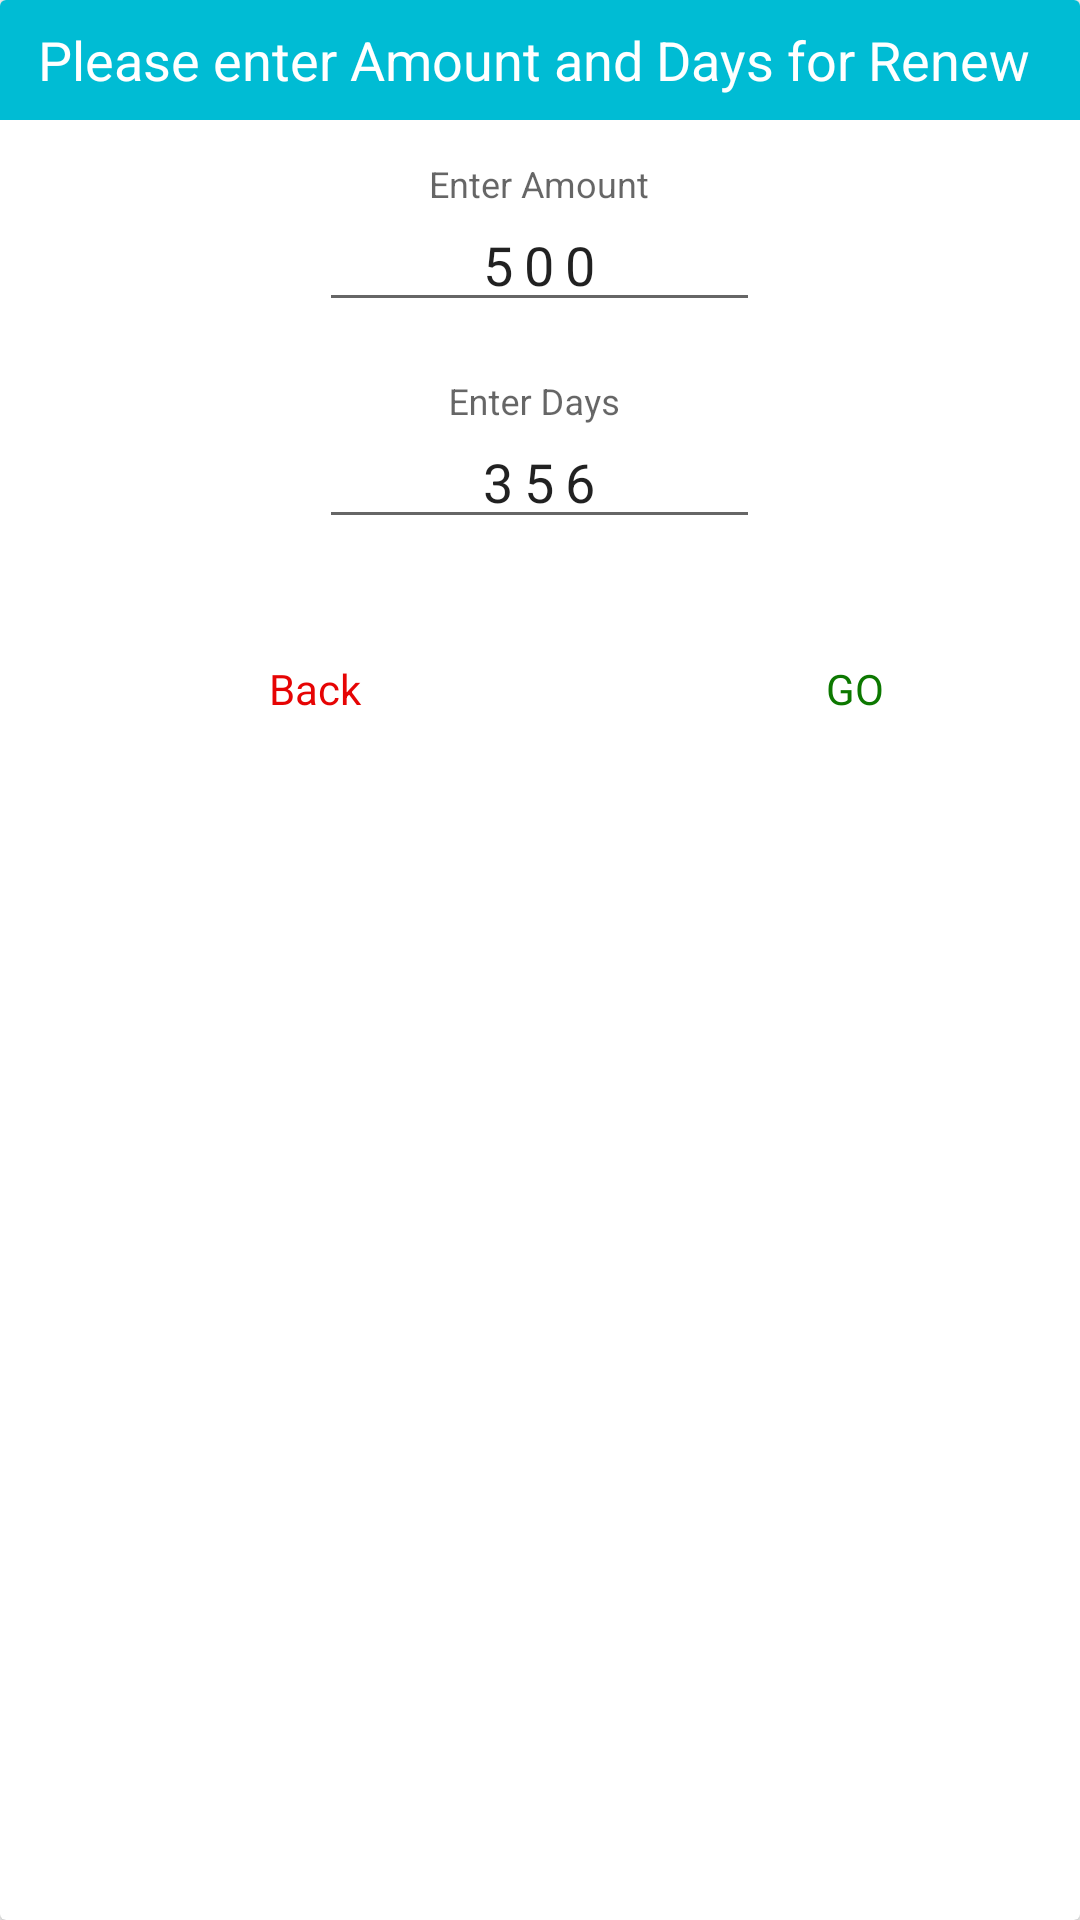

Reconstruct the res/layout file that produces this screen, plus the resources it refers to.
<!-- AndroidManifest.xml: application theme AppTheme -->
<!-- res/layout/customrenew.xml -->
<?xml version="1.0" encoding="utf-8"?>
<androidx.cardview.widget.CardView xmlns:android="http://schemas.android.com/apk/res/android"
    xmlns:card_view="http://schemas.android.com/apk/res-auto"
    android:id="@+id/cardView"
    android:layout_width="match_parent"
    android:layout_height="wrap_content"
    android:background="@drawable/dialog_bg"

    >

    <RelativeLayout
        android:layout_width="match_parent"
        android:layout_height="match_parent">

        <RelativeLayout
            android:layout_width="match_parent"
            android:layout_height="wrap_content"
            android:orientation="vertical">

            <TextView
                android:id="@+id/pintv"
                android:layout_width="match_parent"
                android:layout_height="40sp"
                android:background="@color/colorPrimary"
                android:gravity="center"
                android:text="Please enter Amount and Days for Renew "
                android:textColor="@color/white"
                android:textSize="18sp" />


            <com.google.android.material.textfield.TextInputLayout
                android:layout_width="wrap_content"
                android:layout_height="wrap_content"
                android:layout_below="@+id/pintv"
                android:layout_marginTop="15dp"
                android:layout_centerHorizontal="true"
                android:id="@+id/edit1">
            <EditText
                android:id="@+id/amount"
                android:layout_width="wrap_content"
                android:layout_height="wrap_content"
                android:gravity="center_horizontal"
                android:maxLength="3"
                android:letterSpacing=".2"
                android:hint="Enter Amount"
                android:text="500"
                android:ems="7"
                android:inputType="numberDecimal"
                android:textSize="18sp" />
            </com.google.android.material.textfield.TextInputLayout>

            <com.google.android.material.textfield.TextInputLayout
                android:layout_width="wrap_content"
                android:layout_height="wrap_content"
                android:layout_below="@+id/edit1"
                android:layout_marginTop="20dp"
                android:layout_centerHorizontal="true"
                android:id="@+id/edit2">
            <EditText
                android:id="@+id/days"
                android:layout_width="wrap_content"
                android:layout_height="wrap_content"
                android:layout_below="@+id/amount"
                android:gravity="center_horizontal"
                android:ems="7"
                android:maxLength="3"
                android:letterSpacing=".2"

                android:hint="Enter Days "
                android:inputType="number"
                android:textSize="18sp"
                android:text="356"
                android:typeface="sans" />
            </com.google.android.material.textfield.TextInputLayout>
   <LinearLayout
    android:layout_below="@+id/edit2"
    android:layout_width="match_parent"
    android:orientation="horizontal"
       android:layout_marginTop="20dp"
    android:layout_height="wrap_content">
    <TextView
        android:layout_weight="1"
        android:layout_marginTop="10sp"
        android:id="@+id/button_Back"
        android:layout_width="match_parent"
        android:layout_height="40dp"
        android:layout_marginLeft="30sp"
        android:layout_marginBottom="5sp"
        android:gravity="center"
        android:text="Back"
        android:textColor="@color/red"
        android:textSize="14sp" />

    <TextView
        android:layout_weight="1"
        android:layout_marginTop="10sp"
        android:layout_below="@+id/pin"
        android:id="@+id/button_Go"
        android:layout_width="match_parent"
        android:layout_height="40dp"
        android:layout_marginLeft="30sp"
        android:layout_marginBottom="5sp"
        android:gravity="center"
        android:text="GO"
        android:textColor="@color/green"
        android:textSize="14sp" />

</LinearLayout>


        </RelativeLayout>


    </RelativeLayout>

</androidx.cardview.widget.CardView>
<!-- resources referenced by this layout -->
<resources>
  <color name="colorPrimary">#00BCD4</color>
  <color name="green">#0c7800</color>
  <color name="red">#e60404</color>
  <color name="white">#ffffff</color>
  <style name="AppTheme" parent="Theme.AppCompat.Light.DarkActionBar">
          
          <item name="colorPrimary">@color/colorPrimary</item>
          <item name="colorPrimaryDark">@color/colorPrimaryDark</item>
          <item name="colorAccent">@color/colorAccent</item>
          <item name="windowActionBar">false</item>
          <item name="windowNoTitle">true</item>
      </style>
  <color name="colorPrimaryDark">#017180</color>
  <color name="colorAccent">#D81B60</color>
</resources>
